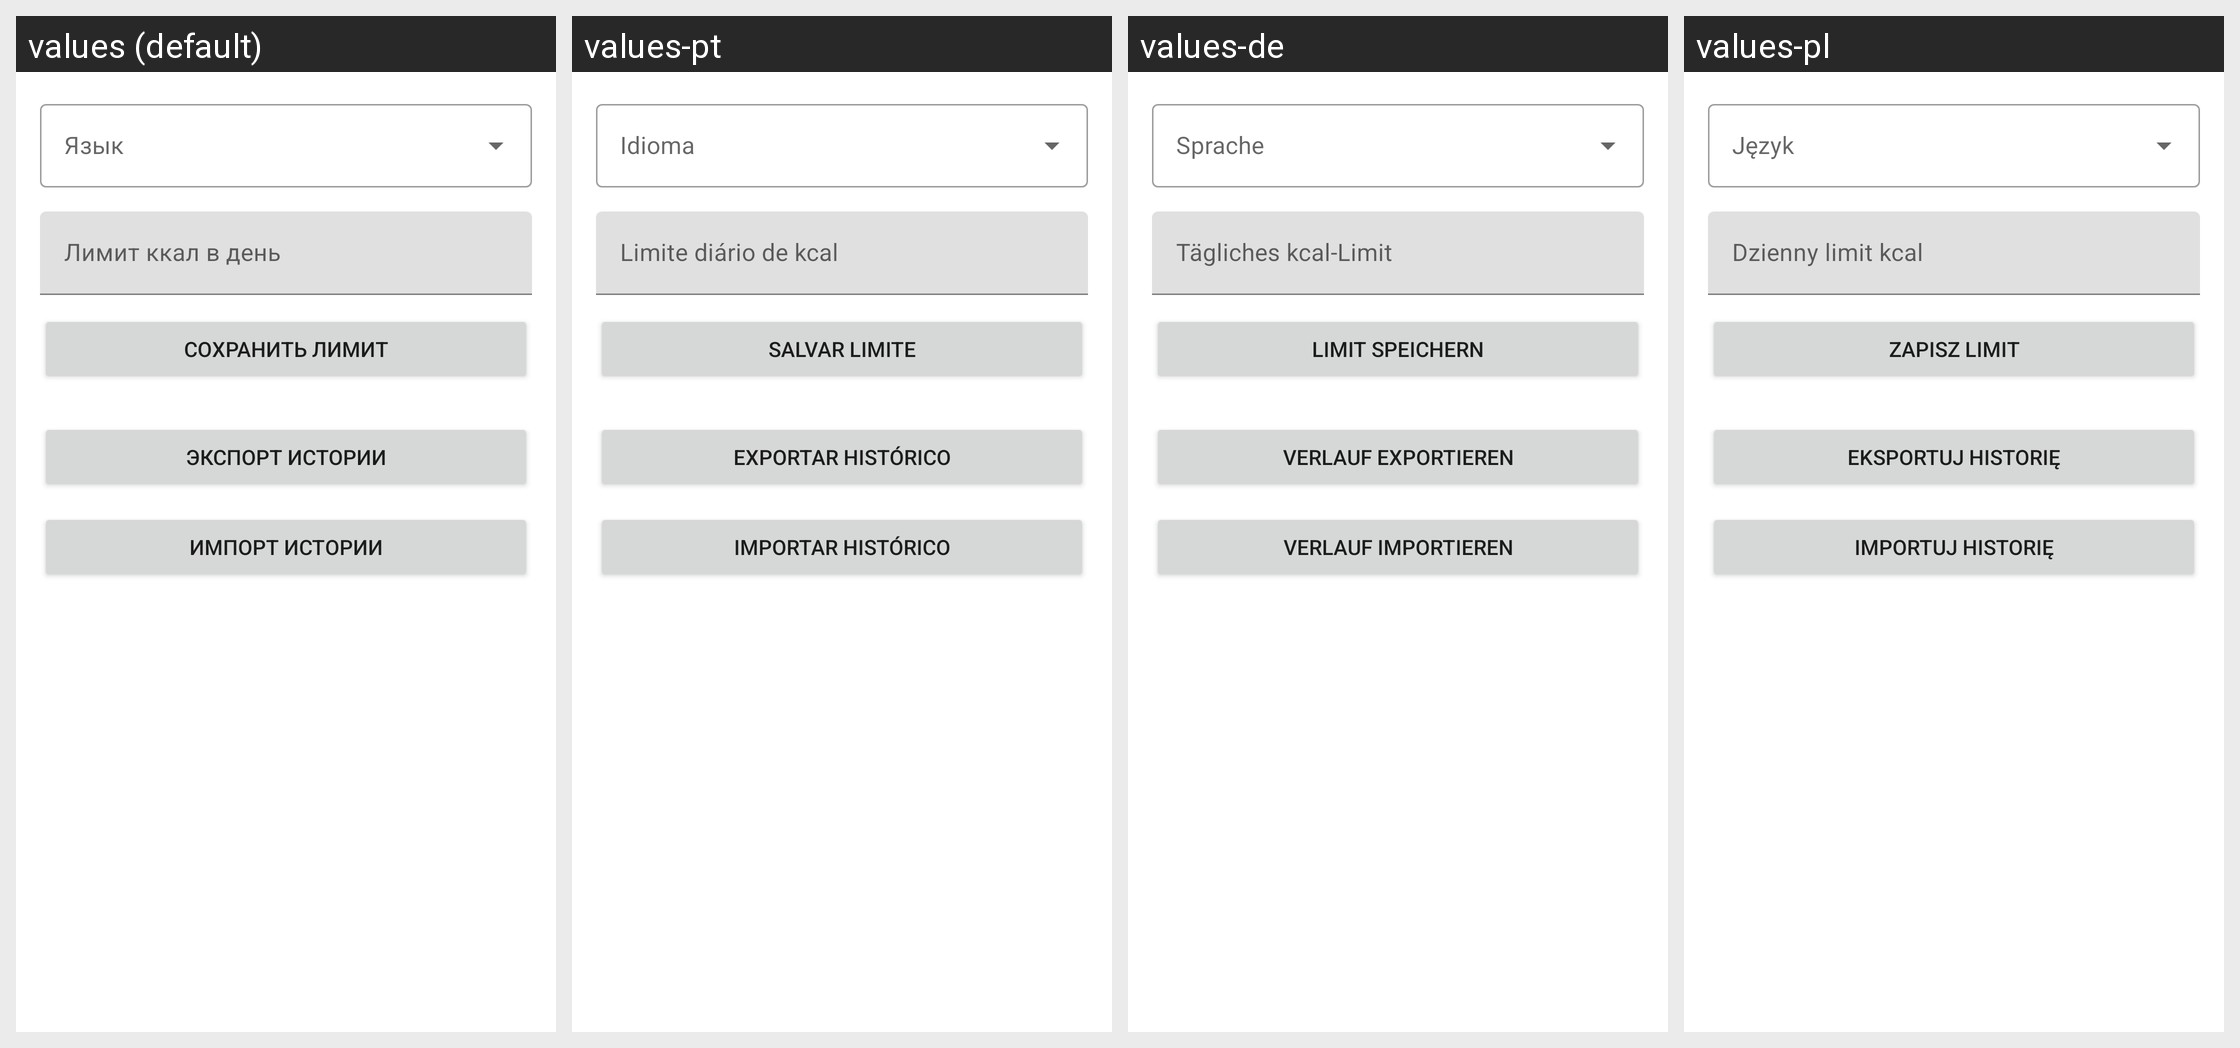

Translations of the strings shown on this Android screen, per locale in the grid:
Android screen res/layout/fragment_dashboard.xml rendered under 4 locales, left to right: values (default), values-pt, values-de, values-pl. Device: Nexus 5 (rendered at 1080×1920; each locale shown at half size, 540×960, under a caption strip naming it); theme Theme.CalorieTracker.
Other locales in the repository, not shown: values-en, values-es, values-fr, values-hi, values-it, values-ja, values-ko, values-tr, values-zh-rCN.
Strings drawn on this screen, with the default value and each locale's value (text and hints the layout hard-codes, and strings that could not be matched under every locale, appear in the picture but are not listed):

daily_limit
  values: Лимит ккал в день
  values-pt: Limite diário de kcal
  values-de: Tägliches kcal-Limit
  values-pl: Dzienny limit kcal

save_limit
  values: Сохранить лимит
  values-pt: Salvar limite
  values-de: Limit speichern
  values-pl: Zapisz limit

export_data
  values: Экспорт истории
  values-pt: Exportar histórico
  values-de: Verlauf exportieren
  values-pl: Eksportuj historię

import_data
  values: Импорт истории
  values-pt: Importar histórico
  values-de: Verlauf importieren
  values-pl: Importuj historię
